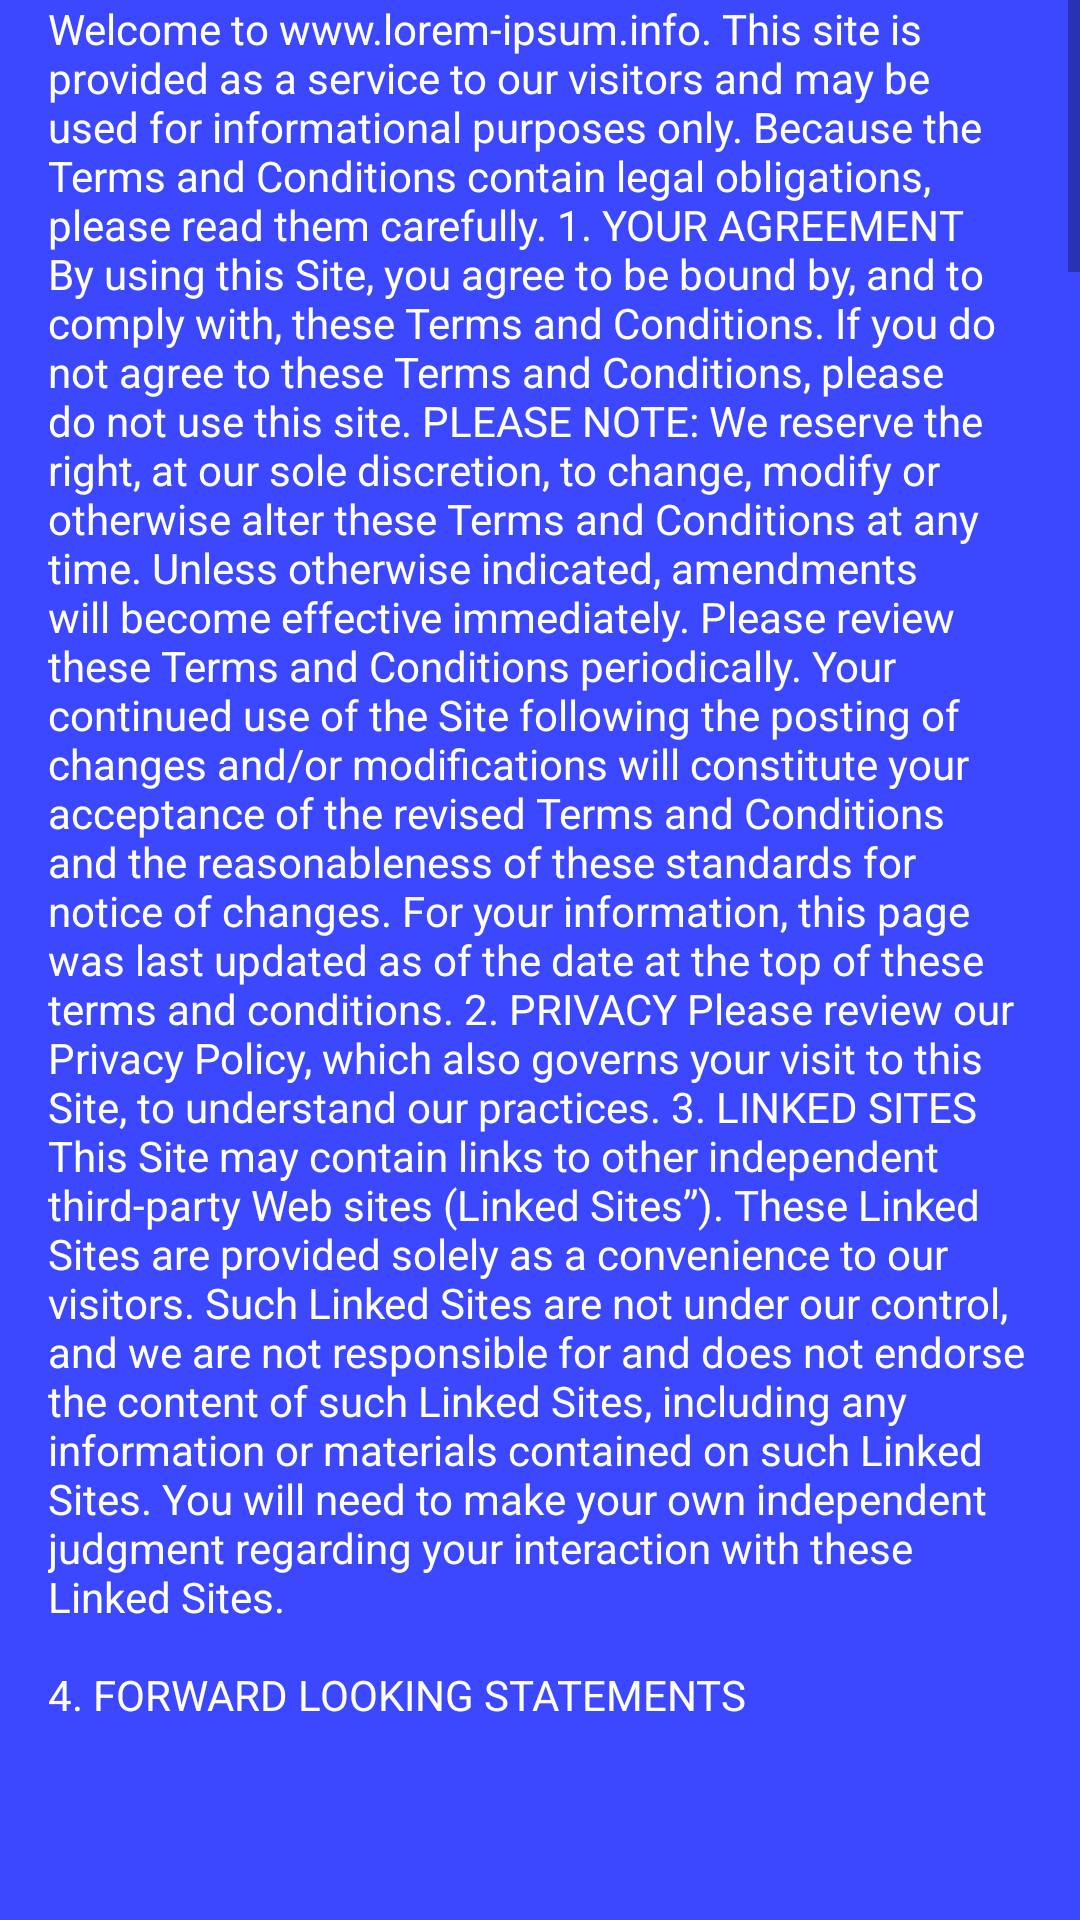

Produce the Android XML layout that renders to this screen, including the resource entries it uses.
<!-- AndroidManifest.xml: application theme AppTheme -->
<!-- res/layout/activity_terms_condition.xml -->
<?xml version="1.0" encoding="utf-8"?>
<RelativeLayout xmlns:android="http://schemas.android.com/apk/res/android"
    xmlns:app="http://schemas.android.com/apk/res-auto"
    xmlns:tools="http://schemas.android.com/tools"
    android:layout_width="match_parent"
    android:layout_height="match_parent"
    android:background="@color/colorPrimary"
    android:orientation="vertical"
    tools:context=".ui.common.termscondition.TermsConditionActivity">

    <ScrollView
        android:id="@+id/scrollView"
        android:layout_width="match_parent"
        android:layout_height="wrap_content"
        android:layout_above="@id/btn_agree_terms">

        <LinearLayout
            android:layout_width="match_parent"
            android:layout_height="wrap_content"
            android:layout_marginHorizontal="16dp">

            <TextView
                android:layout_width="match_parent"
                android:layout_height="wrap_content"
                android:layout_marginBottom="16dp"
                android:text="@string/termsandconditions"
                android:textColor="@android:color/white" />
        </LinearLayout>

    </ScrollView>

    <Button
        android:id="@+id/btn_agree_terms"
        android:layout_width="match_parent"
        android:layout_height="wrap_content"
        android:layout_alignParentBottom="true"
        android:layout_marginHorizontal="16dp"
        android:layout_marginBottom="16dp"
        android:background="@drawable/btn_white"
        android:text="Agree"
        android:textAllCaps="false"
        android:textColor="@color/colorPrimary"
        android:textSize="20sp" />

</RelativeLayout>
<!-- resources referenced by this layout -->
<resources>
  <color name="colorPrimary">#3B48FF</color>
  <color name="colorPrimaryDark">#2C26FF</color>
  <color name="colorAccent">#000000</color>
</resources>
